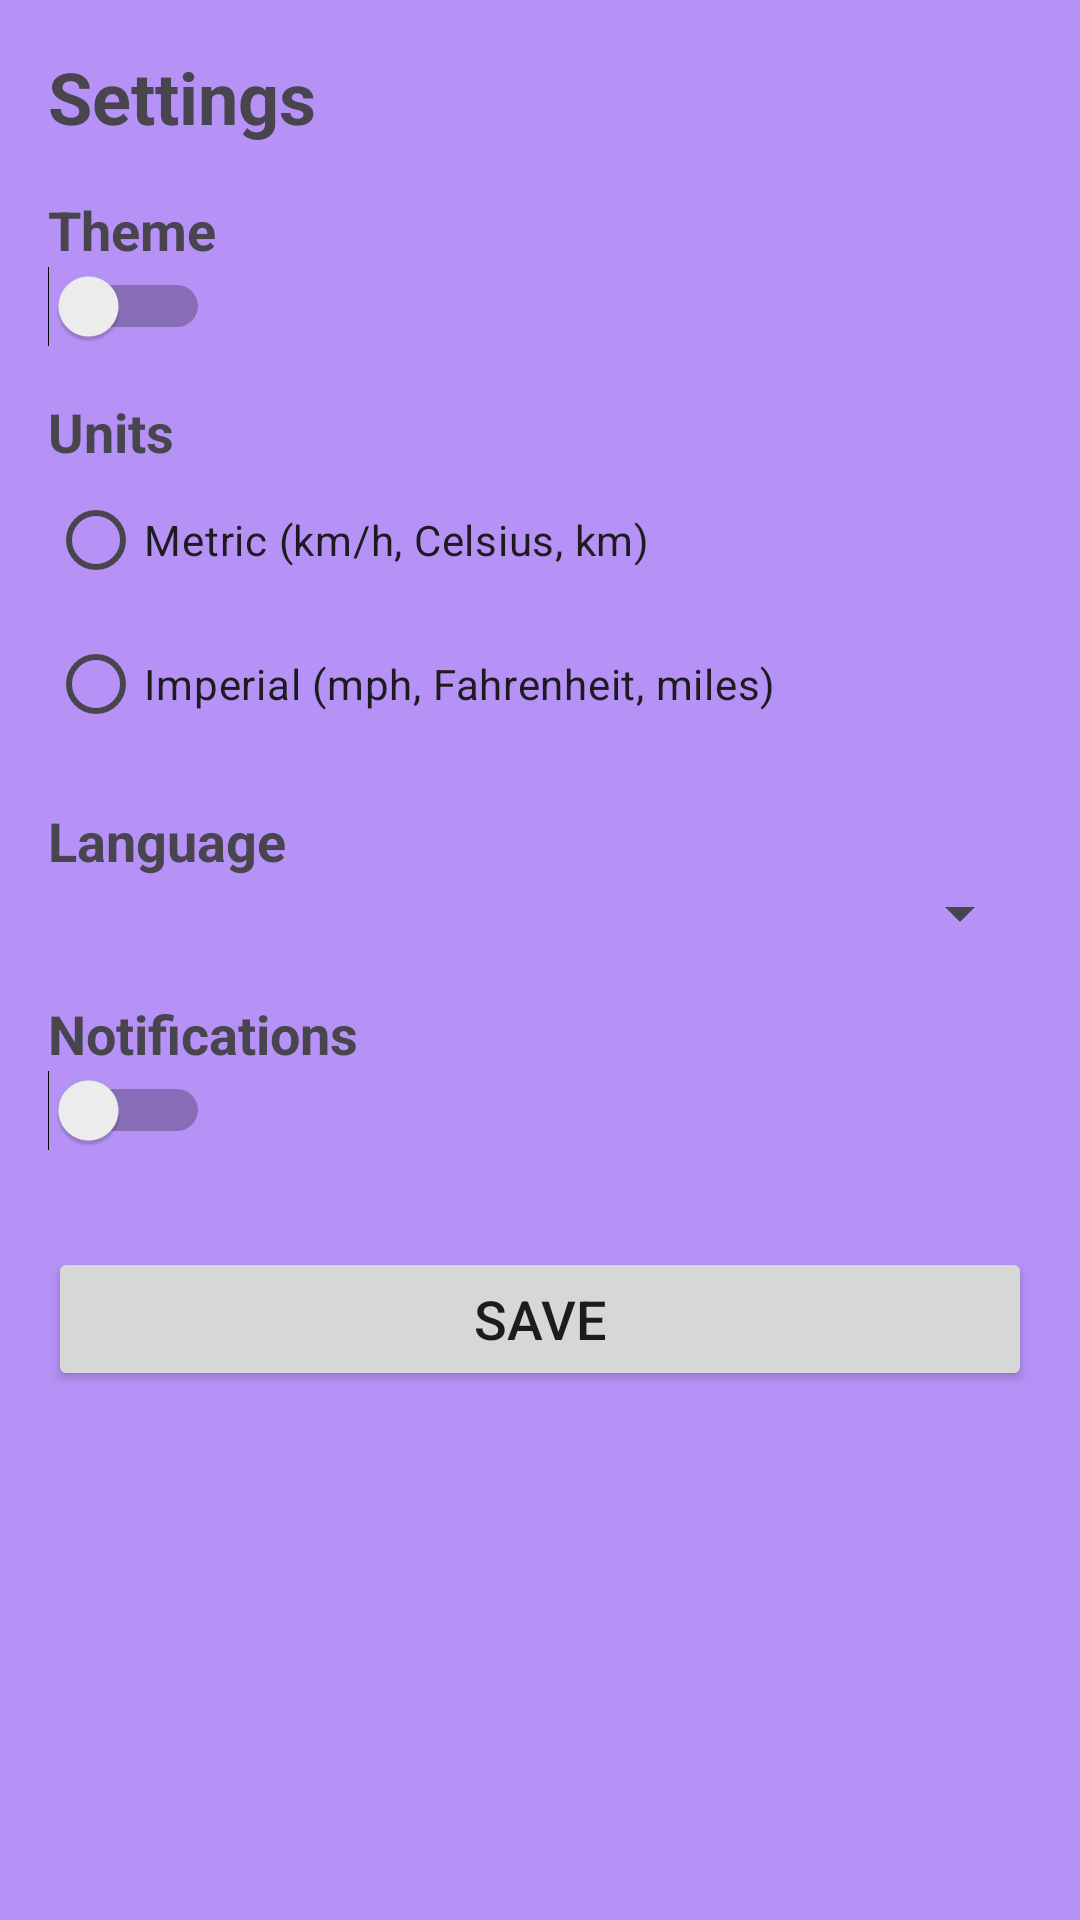

The Android layout XML behind this screen, and the referenced resources:
<!-- AndroidManifest.xml: application theme Theme.KimsearAppFinal -->
<!-- res/layout/fragment_settings.xml -->
<?xml version="1.0" encoding="utf-8"?>
<LinearLayout xmlns:android="http://schemas.android.com/apk/res/android"
    android:layout_width="match_parent"
    android:layout_height="match_parent"
    android:orientation="vertical"
    android:padding="16dp"
    android:background="@color/purple">

    
    <TextView
        android:id="@+id/textViewHeader"
        android:layout_width="wrap_content"
        android:layout_height="wrap_content"
        android:text="Settings"
        android:textSize="24sp"
        android:textStyle="bold"
        android:layout_marginBottom="16dp"/>

    
    <TextView
        android:id="@+id/textViewTheme"
        android:layout_width="wrap_content"
        android:layout_height="wrap_content"
        android:text="Theme"
        android:textSize="18sp"
        android:textStyle="bold"/>

    <Switch
        android:id="@+id/switchTheme"
        android:layout_width="wrap_content"
        android:layout_height="wrap_content"
        android:layout_marginBottom="16dp"/>

    
    <TextView
        android:id="@+id/textViewUnit"
        android:layout_width="wrap_content"
        android:layout_height="wrap_content"
        android:text="Units"
        android:textSize="18sp"
        android:textStyle="bold"/>

    <RadioGroup
        android:id="@+id/radioGroupUnit"
        android:layout_width="match_parent"
        android:layout_height="wrap_content"
        android:orientation="vertical"
        android:layout_marginBottom="16dp">

        <RadioButton
            android:id="@+id/radioButtonMetric"
            android:layout_width="wrap_content"
            android:layout_height="wrap_content"
            android:text="Metric (km/h, Celsius, km)"/>

        <RadioButton
            android:id="@+id/radioButtonImperial"
            android:layout_width="wrap_content"
            android:layout_height="wrap_content"
            android:text="Imperial (mph, Fahrenheit, miles)"/>
    </RadioGroup>

    
    <TextView
        android:id="@+id/textViewLanguage"
        android:layout_width="wrap_content"
        android:layout_height="wrap_content"
        android:text="Language"
        android:textSize="18sp"
        android:textStyle="bold"/>

    <Spinner
        android:id="@+id/spinnerLanguage"
        android:layout_width="match_parent"
        android:layout_height="wrap_content"
        android:layout_marginBottom="16dp"/>

    
    <TextView
        android:id="@+id/textViewNotification"
        android:layout_width="wrap_content"
        android:layout_height="wrap_content"
        android:text="Notifications"
        android:textSize="18sp"
        android:textStyle="bold"/>

    <Switch
        android:id="@+id/switchNotifications"
        android:layout_width="wrap_content"
        android:layout_height="wrap_content"
        android:layout_marginBottom="32dp"/>

    
    <Button
        android:id="@+id/buttonSave"
        android:layout_width="match_parent"
        android:layout_height="wrap_content"
        android:text="Save"
        android:textSize="18sp"/>
</LinearLayout>
<!-- resources referenced by this layout -->
<resources>
  <color name="purple">#B692f7</color>
  <style name="Theme.KimsearAppFinal" parent="Base.Theme.KimsearAppFinal" />
  <style name="Base.Theme.KimsearAppFinal" parent="Theme.Material3.DayNight.NoActionBar">
          
          
      </style>
</resources>
